Run: headless pygame with SDL's dummy video driver; simulated clock (each Clock.tick advances the game by its frame time, no real sleeping); random seed 0; keys injected as events and as key.get_pressed() state; no mouse input.
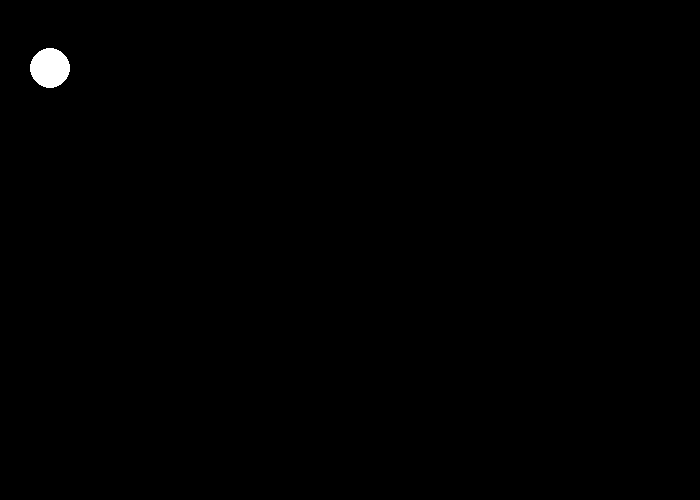
Frame 1 of 4 · flips 1–60 · no input
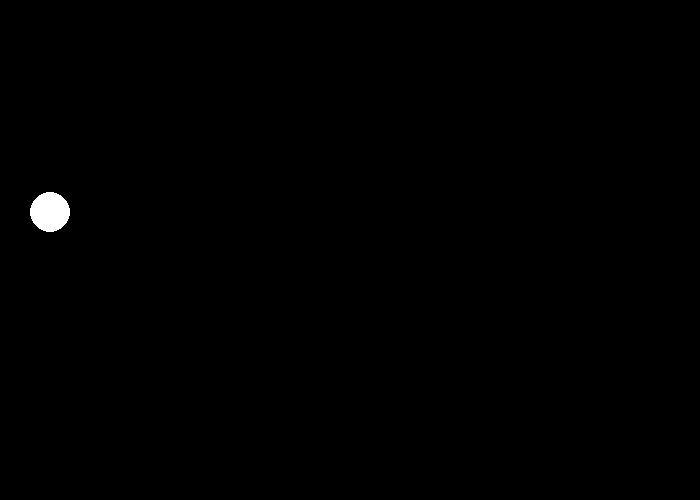
Frame 2 of 4 · flips 61–180 · tapped SPACE, RETURN · held RIGHT (→), D
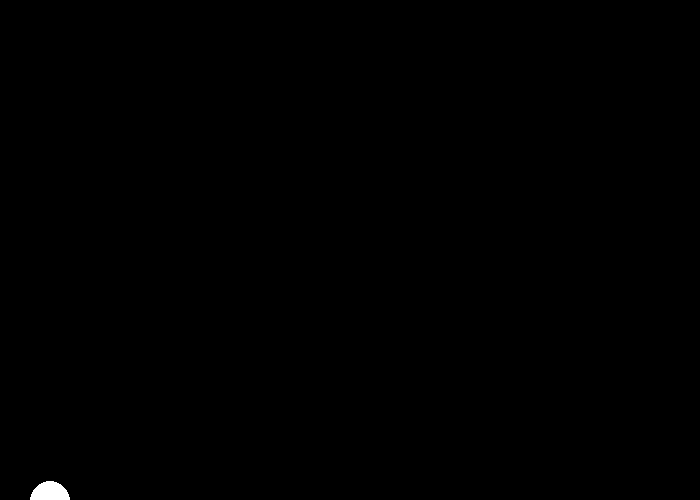
Frame 3 of 4 · flips 181–300 · held DOWN (↓), S
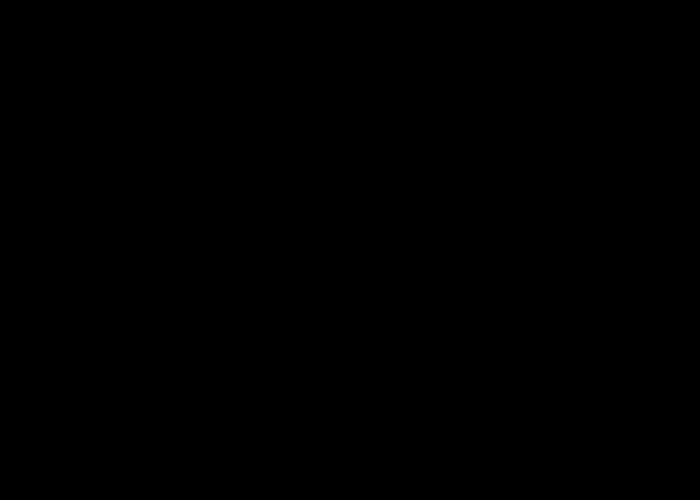
Frame 4 of 4 · flips 301–420 · held LEFT (←), A, UP (↑), W

The pygame program that drew these frames:

import pygame

'''
Show me a pygame gravity example.

This code creates a window with the size 700x500 and a ball with the starting position (50,50), a velocity of (0,0), 
and a radius of 20px. The ball's velocity will increase by a value of g = 0.1 every frame. The ball is drawn on the 
screen every frame using the draw.circle method.
'''
# Initialize Pygame
pygame.init()

# Set the size of the window
size = (700, 500)
screen = pygame.display.set_mode(size)

# Set the title of the window
pygame.display.set_caption("Pygame Gravity Example")

# Create a ball with a starting position and velocity
ball_x = 50
ball_y = 50
ball_vx = 0
ball_vy = 0
ball_radius = 20

# Set the gravitational acceleration
g = 0.01

# Run the game loop
running = True
while running:
    for event in pygame.event.get():
        if event.type == pygame.QUIT:
            running = False

    screen.fill((0,0,0))

    # Apply gravity to the ball's vertical velocity
    ball_vy += g

    # Update the ball's position based on its velocity
    ball_x += ball_vx
    ball_y += ball_vy

    # Draw the ball on the screen
    pygame.draw.circle(screen, (255, 255, 255), (int(ball_x), int(ball_y)), ball_radius)

    # Update the screen
    pygame.display.flip()

# Quit Pygame
pygame.quit()
